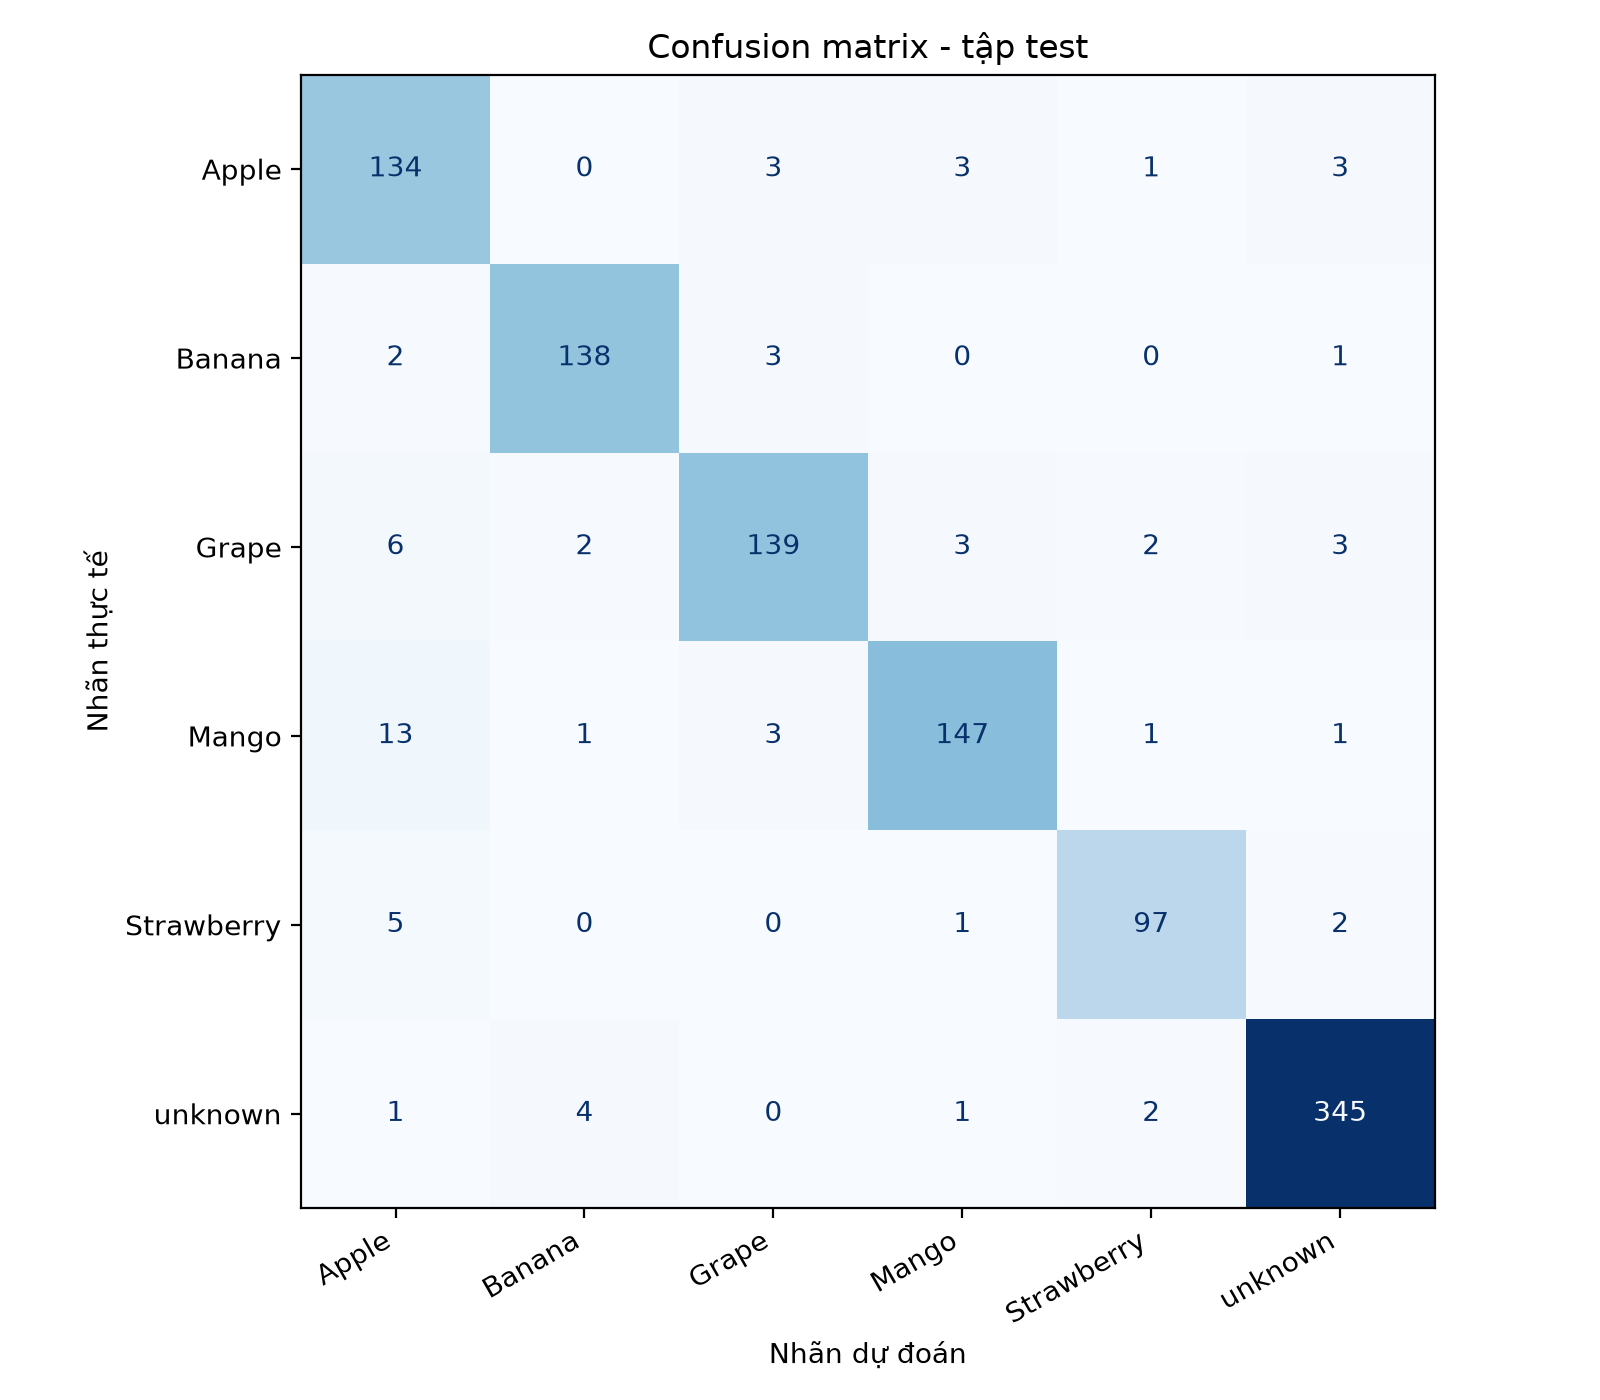

Values plotted in this chart, from the file beside it:
true \ pred, Apple, Banana, Grape, Mango, Strawberry, unknown
Apple, 134, 0, 3, 3, 1, 3
Banana, 2, 138, 3, 0, 0, 1
Grape, 6, 2, 139, 3, 2, 3
Mango, 13, 1, 3, 147, 1, 1
Strawberry, 5, 0, 0, 1, 97, 2
unknown, 1, 4, 0, 1, 2, 345
